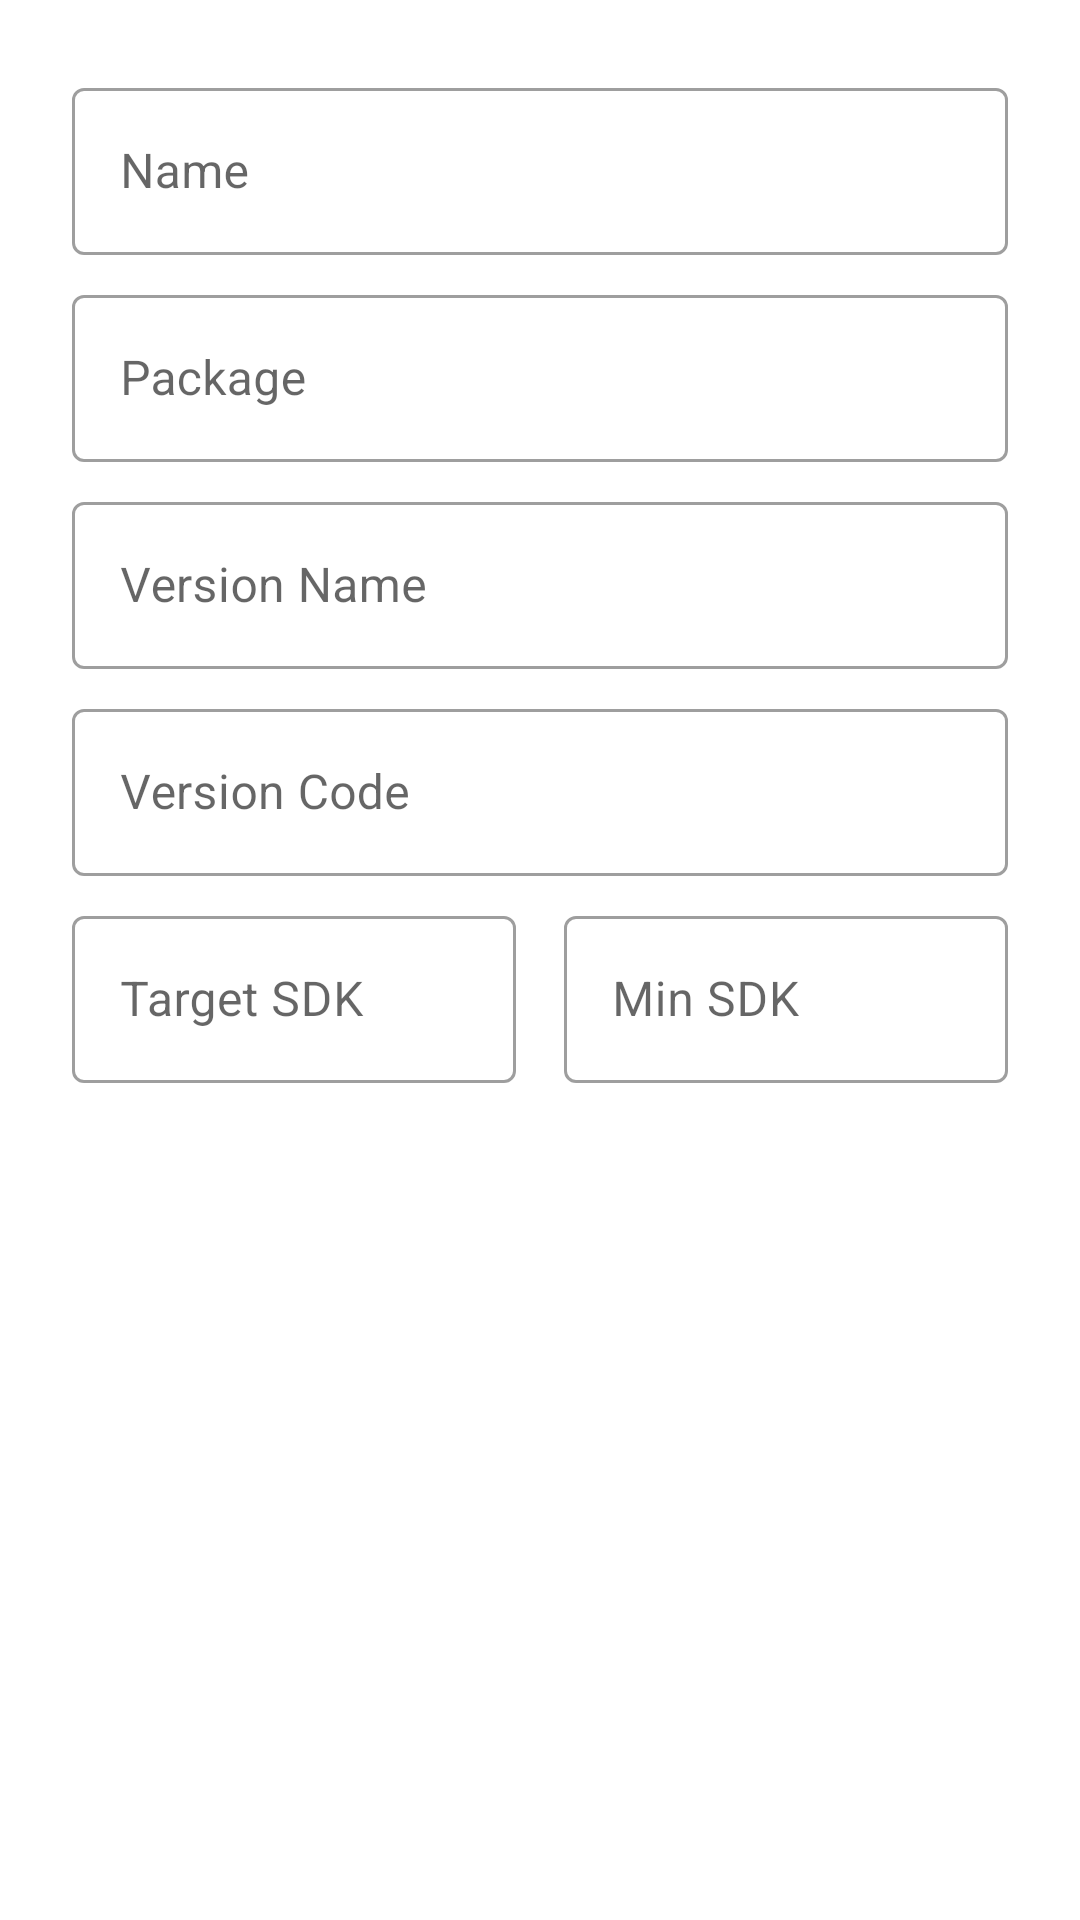

Produce the Android XML layout that renders to this screen, including the resource entries it uses.
<!-- AndroidManifest.xml: fallback theme Theme.MaterialComponents.DayNight.NoActionBar -->
<!-- res/layout/dialog_config.xml -->
<?xml version="1.0" encoding="utf-8"?>
<androidx.constraintlayout.widget.ConstraintLayout xmlns:android="http://schemas.android.com/apk/res/android"
    xmlns:app="http://schemas.android.com/apk/res-auto"
    android:layout_width="match_parent"
    android:layout_height="match_parent"
    android:paddingStart="24dp"
    android:paddingTop="24dp"
    android:paddingEnd="24dp">

    <com.google.android.material.textfield.TextInputLayout
        android:id="@+id/layout_name"
        style="?attr/textInputOutlinedStyle"
        android:layout_width="match_parent"
        android:layout_height="wrap_content"
        android:layout_marginBottom="8dp"
        android:hint="@string/hint_name"
        app:layout_constraintBottom_toTopOf="@id/layout_package"
        app:layout_constraintEnd_toEndOf="parent"
        app:layout_constraintStart_toStartOf="parent"
        app:layout_constraintTop_toTopOf="parent">

        <com.google.android.material.textfield.TextInputEditText
            android:id="@+id/edit_name"
            android:layout_width="match_parent"
            android:layout_height="match_parent" />
    </com.google.android.material.textfield.TextInputLayout>

    <com.google.android.material.textfield.TextInputLayout
        android:id="@+id/layout_package"
        style="?attr/textInputOutlinedStyle"
        android:layout_width="match_parent"
        android:layout_height="wrap_content"
        android:layout_marginBottom="8dp"
        android:hint="@string/hint_package"
        app:layout_constraintBottom_toTopOf="@id/layout_versionName"
        app:layout_constraintEnd_toEndOf="parent"
        app:layout_constraintStart_toStartOf="parent"
        app:layout_constraintTop_toBottomOf="@id/layout_name">

        <com.google.android.material.textfield.TextInputEditText
            android:id="@+id/edit_package"
            android:layout_width="match_parent"
            android:layout_height="match_parent" />
    </com.google.android.material.textfield.TextInputLayout>

    <com.google.android.material.textfield.TextInputLayout
        android:id="@+id/layout_versionName"
        style="?attr/textInputOutlinedStyle"
        android:layout_width="match_parent"
        android:layout_height="wrap_content"
        android:hint="@string/hint_versionName"
        app:layout_constraintBottom_toTopOf="@id/layout_versionCode"
        app:layout_constraintEnd_toEndOf="parent"
        app:layout_constraintStart_toStartOf="parent"
        app:layout_constraintTop_toBottomOf="@id/layout_package">

        <com.google.android.material.textfield.TextInputEditText
            android:id="@+id/edit_version_name"
            android:layout_width="match_parent"
            android:layout_height="match_parent" />
    </com.google.android.material.textfield.TextInputLayout>

    <com.google.android.material.textfield.TextInputLayout
        android:id="@+id/layout_versionCode"
        style="?attr/textInputOutlinedStyle"
        android:layout_width="match_parent"
        android:layout_height="wrap_content"
        android:layout_marginTop="8dp"
        android:hint="@string/hint_versionCode"
        app:layout_constraintBottom_toTopOf="@id/layout_target"
        app:layout_constraintEnd_toEndOf="parent"
        app:layout_constraintStart_toStartOf="parent"
        app:layout_constraintTop_toBottomOf="@id/layout_versionName">

        <com.google.android.material.textfield.TextInputEditText
            android:id="@+id/edit_version_code"
            android:layout_width="match_parent"
            android:layout_height="match_parent" />
    </com.google.android.material.textfield.TextInputLayout>

    <com.google.android.material.textfield.TextInputLayout
        android:id="@+id/layout_target"
        style="?attr/textInputOutlinedStyle"
        android:layout_width="0dp"
        android:layout_height="wrap_content"
        android:layout_marginTop="8dp"
        android:layout_marginEnd="16dp"
        android:hint="@string/hint_targetSdk"
        app:layout_constraintEnd_toStartOf="@id/layout_min"
        app:layout_constraintStart_toStartOf="parent"
        app:layout_constraintTop_toBottomOf="@id/layout_versionCode">

        <com.google.android.material.textfield.TextInputEditText
            android:id="@+id/edit_target"
            android:layout_width="match_parent"
            android:layout_height="match_parent" />
    </com.google.android.material.textfield.TextInputLayout>

    <com.google.android.material.textfield.TextInputLayout
        android:id="@+id/layout_min"
        style="?attr/textInputOutlinedStyle"
        android:layout_width="0dp"
        android:layout_height="wrap_content"
        android:layout_marginTop="8dp"
        android:hint="@string/hint_minSdk"
        app:layout_constraintEnd_toEndOf="parent"
        app:layout_constraintStart_toEndOf="@id/layout_target"
        app:layout_constraintTop_toBottomOf="@id/layout_versionCode">

        <com.google.android.material.textfield.TextInputEditText
            android:id="@+id/edit_min"
            android:layout_width="match_parent"
            android:layout_height="match_parent" />
    </com.google.android.material.textfield.TextInputLayout>

    <com.google.android.material.materialswitch.MaterialSwitch
        android:id="@+id/edit_debug"
        android:layout_width="match_parent"
        android:layout_height="wrap_content"
        android:layout_marginTop="8dp"
        android:text="@string/hint_debug"
        app:layout_constraintEnd_toEndOf="parent"
        app:layout_constraintStart_toStartOf="parent"
        app:layout_constraintTop_toBottomOf="@id/layout_target" />

</androidx.constraintlayout.widget.ConstraintLayout>
<!-- resources referenced by this layout -->
<resources>
  <string name="hint_debug">Debug Mode</string>
  <string name="hint_minSdk">Min SDK</string>
  <string name="hint_name">Name</string>
  <string name="hint_package">Package</string>
  <string name="hint_targetSdk">Target SDK</string>
  <string name="hint_versionCode">Version Code</string>
  <string name="hint_versionName">Version Name</string>
</resources>
